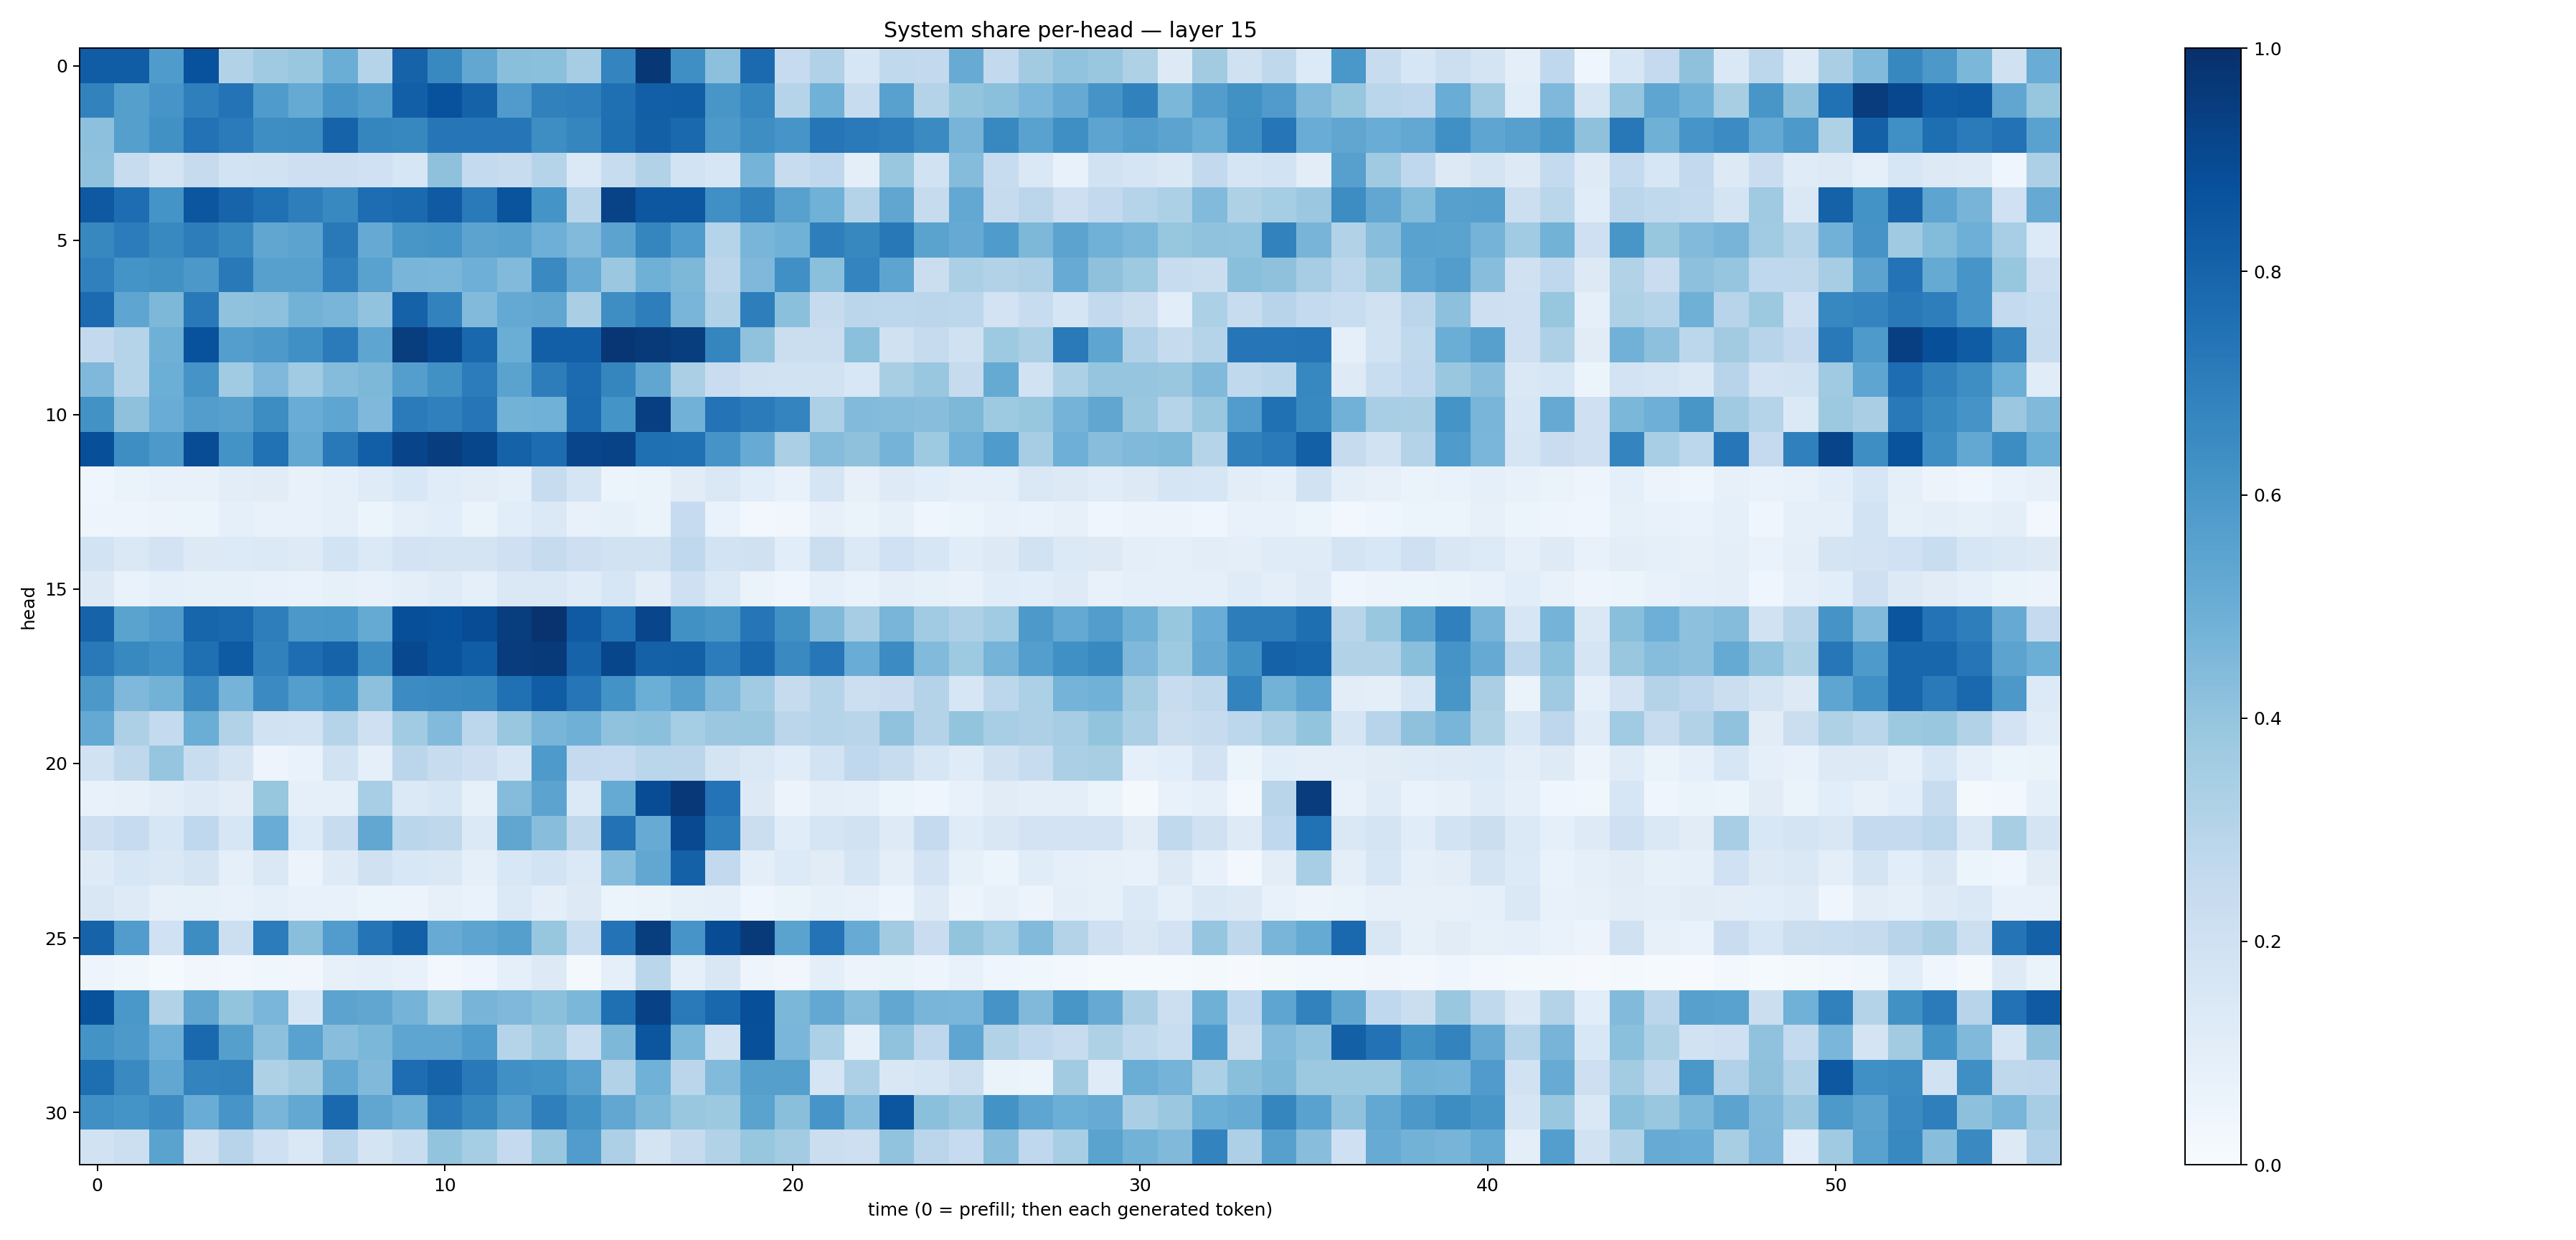

Data behind this chart, as committed beside it:
0.8271301, 0.8253166, 0.5826173, 0.8742718, 0.30866015, 0.3706223, 0.38956833, 0.50050807, 0.3045411, 0.80372006, 0.65961117, 0.5296208, 0.42508543, 0.41874275, 0.34839258, 0.67321306, 0.96959716, 0.6351178, 0.4170536, 0.776223, 0.24642608, 0.31663096, 0.16400078, 0.26191488
0.6803, 0.5651, 0.6074, 0.6952, 0.7392, 0.5834, 0.5192, 0.6082, 0.574, 0.8175, 0.8727, 0.8072, 0.5812, 0.687, 0.6922, 0.7566, 0.82, 0.8209, 0.6036, 0.6666, 0.2981, 0.4879, 0.242, 0.5559
0.4141, 0.5652, 0.6274, 0.7457, 0.709, 0.6405, 0.6407, 0.8013, 0.669, 0.6603, 0.7285, 0.7301, 0.7278, 0.6389, 0.6683, 0.7606, 0.8144, 0.7841, 0.5905, 0.6387, 0.6093, 0.7339, 0.7121, 0.6979
0.408, 0.2401, 0.1786, 0.2453, 0.1874, 0.1922, 0.2143, 0.2112, 0.1996, 0.1585, 0.4138, 0.2547, 0.2389, 0.2979, 0.1401, 0.24, 0.3099, 0.1838, 0.1581, 0.4742, 0.241, 0.2681, 0.0957, 0.3906
0.8402, 0.764, 0.6162, 0.852, 0.7975, 0.7501, 0.6986, 0.6594, 0.7618, 0.7763, 0.8378, 0.7129, 0.8599, 0.6145, 0.2926, 0.9255, 0.8478, 0.8497, 0.629, 0.6851, 0.5555, 0.488, 0.3053, 0.5335
0.6618, 0.7057, 0.6568, 0.7002, 0.6613, 0.5319, 0.5447, 0.7161, 0.5135, 0.6032, 0.6143, 0.5463, 0.5577, 0.4953, 0.4443, 0.5456, 0.6692, 0.5851, 0.2986, 0.4663, 0.4879, 0.6992, 0.6603, 0.7226
0.6914, 0.6144, 0.6254, 0.5949, 0.7169, 0.5609, 0.5622, 0.6896, 0.5523, 0.4674, 0.4636, 0.493, 0.4446, 0.6538, 0.5088, 0.3816, 0.4917, 0.4552, 0.2814, 0.4493, 0.6323, 0.4186, 0.6734, 0.5428
0.7706, 0.536, 0.4543, 0.7159, 0.4081, 0.4142, 0.4797, 0.4684, 0.4042, 0.8067, 0.68, 0.4434, 0.5209, 0.5313, 0.3386, 0.6403, 0.6957, 0.4649, 0.3128, 0.6974, 0.4181, 0.2444, 0.2832, 0.2809
0.2585, 0.3008, 0.4918, 0.8746, 0.5692, 0.5917, 0.6321, 0.7093, 0.5362, 0.9457, 0.9056, 0.7877, 0.5022, 0.8189, 0.8165, 0.9727, 0.96, 0.9484, 0.6682, 0.4092, 0.2254, 0.2232, 0.419, 0.1972
0.4523, 0.2982, 0.4976, 0.6104, 0.366, 0.4501, 0.3665, 0.4348, 0.4538, 0.5684, 0.6286, 0.7039, 0.5475, 0.7004, 0.7714, 0.6705, 0.532, 0.3333, 0.2295, 0.199, 0.192, 0.1919, 0.1543, 0.3414
0.6219, 0.4103, 0.5049, 0.5714, 0.559, 0.6441, 0.5052, 0.5368, 0.453, 0.7094, 0.6905, 0.7281, 0.4804, 0.4872, 0.7763, 0.6141, 0.9377, 0.4805, 0.7403, 0.7088, 0.6737, 0.3305, 0.442, 0.4337
0.8819, 0.6375, 0.59, 0.8891, 0.6198, 0.7489, 0.527, 0.7187, 0.8187, 0.9186, 0.9444, 0.913, 0.8058, 0.767, 0.9154, 0.9254, 0.7566, 0.7502, 0.6111, 0.5091, 0.3332, 0.4343, 0.4102, 0.4731
0.04537, 0.06327, 0.07263, 0.07109, 0.1053, 0.1131, 0.0724, 0.08883, 0.1187, 0.1531, 0.1159, 0.1018, 0.09014, 0.242, 0.1705, 0.0607, 0.06358, 0.1117, 0.147, 0.1071, 0.07193, 0.1705, 0.08068, 0.1227
0.04764, 0.04744, 0.05711, 0.05172, 0.08775, 0.07728, 0.07074, 0.09285, 0.05863, 0.09158, 0.1083, 0.06344, 0.1082, 0.1404, 0.07151, 0.08341, 0.06483, 0.2485, 0.06765, 0.02917, 0.03512, 0.08065, 0.06609, 0.08381
0.187, 0.1425, 0.1809, 0.1271, 0.1359, 0.1399, 0.1213, 0.186, 0.1391, 0.1823, 0.175, 0.1739, 0.2103, 0.2431, 0.2143, 0.193, 0.1892, 0.2662, 0.1836, 0.1969, 0.1064, 0.2205, 0.138, 0.2014
0.1317, 0.07014, 0.0912, 0.08238, 0.08394, 0.07324, 0.06873, 0.08494, 0.07159, 0.09768, 0.1206, 0.09082, 0.1477, 0.142, 0.1197, 0.1622, 0.1048, 0.2086, 0.1397, 0.06462, 0.03966, 0.09216, 0.06959, 0.09691
0.8024, 0.5477, 0.5799, 0.7937, 0.7835, 0.6969, 0.5968, 0.5992, 0.5174, 0.881, 0.874, 0.8871, 0.9482, 0.9879, 0.8387, 0.7487, 0.917, 0.6254, 0.6048, 0.7341, 0.6256, 0.4481, 0.349, 0.4662
0.7155, 0.6566, 0.6311, 0.7552, 0.8337, 0.6842, 0.7631, 0.8031, 0.6384, 0.9051, 0.8663, 0.8272, 0.9523, 0.9593, 0.8036, 0.9106, 0.8097, 0.8147, 0.705, 0.787, 0.6534, 0.7248, 0.505, 0.645
0.5943, 0.4522, 0.4799, 0.6516, 0.4759, 0.6522, 0.5697, 0.619, 0.4168, 0.645, 0.6555, 0.6617, 0.7504, 0.8246, 0.7314, 0.6211, 0.4992, 0.562, 0.4459, 0.3644, 0.2443, 0.3042, 0.2166, 0.2299
0.5211, 0.3266, 0.2573, 0.5005, 0.3145, 0.1945, 0.1857, 0.2985, 0.2102, 0.3672, 0.4445, 0.28, 0.3869, 0.4686, 0.4901, 0.407, 0.4183, 0.354, 0.3828, 0.3846, 0.2813, 0.3024, 0.2926, 0.4087
0.1943, 0.2697, 0.3967, 0.2305, 0.1744, 0.0496, 0.06757, 0.1927, 0.09128, 0.2846, 0.2369, 0.2121, 0.1632, 0.5897, 0.2535, 0.2465, 0.2871, 0.283, 0.1769, 0.1427, 0.1139, 0.1862, 0.2658, 0.2388
0.07576, 0.08009, 0.1052, 0.1222, 0.1039, 0.3921, 0.08666, 0.09222, 0.3463, 0.1389, 0.1616, 0.08248, 0.4362, 0.5445, 0.1387, 0.519, 0.8868, 0.9669, 0.7405, 0.132, 0.05699, 0.09616, 0.08636, 0.05289
0.2135, 0.2476, 0.1639, 0.2693, 0.1607, 0.5075, 0.1353, 0.2399, 0.5284, 0.286, 0.2703, 0.1371, 0.5348, 0.4279, 0.2717, 0.7442, 0.5083, 0.9018, 0.6984, 0.2226, 0.117, 0.1698, 0.189, 0.1218
0.1229, 0.1618, 0.1456, 0.1795, 0.09157, 0.1452, 0.05671, 0.1232, 0.1958, 0.1532, 0.1469, 0.08615, 0.1524, 0.1853, 0.1378, 0.4309, 0.5298, 0.8091, 0.261, 0.1009, 0.1347, 0.1126, 0.1682, 0.09556
0.1493, 0.1213, 0.07941, 0.08383, 0.07182, 0.08807, 0.07464, 0.07697, 0.06106, 0.0555, 0.07832, 0.07022, 0.1381, 0.09442, 0.1259, 0.06108, 0.06599, 0.0828, 0.08646, 0.0468, 0.06621, 0.08227, 0.0721, 0.04951
0.8031, 0.5763, 0.2013, 0.6416, 0.2179, 0.7035, 0.4244, 0.5755, 0.7347, 0.8148, 0.5111, 0.5398, 0.5632, 0.3913, 0.2336, 0.7383, 0.9456, 0.6076, 0.8877, 0.9572, 0.5473, 0.7414, 0.508, 0.3611
0.04888, 0.03769, 0.01263, 0.03301, 0.02759, 0.03864, 0.03198, 0.08051, 0.08699, 0.07439, 0.02938, 0.04644, 0.09054, 0.1327, 0.0226, 0.08634, 0.289, 0.09184, 0.1522, 0.04914, 0.03473, 0.09609, 0.05563, 0.06629
0.8677, 0.6003, 0.3087, 0.5327, 0.4016, 0.4635, 0.1596, 0.5448, 0.5341, 0.4761, 0.3752, 0.47, 0.4515, 0.4218, 0.4586, 0.7554, 0.933, 0.7134, 0.7871, 0.8795, 0.4586, 0.5271, 0.4369, 0.5303
0.6203, 0.5905, 0.4935, 0.7795, 0.565, 0.417, 0.5547, 0.426, 0.4602, 0.5362, 0.5388, 0.5859, 0.2977, 0.3674, 0.2339, 0.4537, 0.8525, 0.4588, 0.1894, 0.8772, 0.4638, 0.3312, 0.08625, 0.4068
0.7581, 0.6534, 0.5293, 0.6773, 0.6799, 0.3225, 0.3615, 0.5271, 0.449, 0.7654, 0.8032, 0.7154, 0.6305, 0.6177, 0.5566, 0.309, 0.485, 0.2814, 0.4427, 0.5648, 0.5637, 0.1698, 0.3252, 0.1518
0.6299, 0.6139, 0.6464, 0.5053, 0.6093, 0.468, 0.5241, 0.785, 0.5313, 0.4912, 0.7171, 0.6628, 0.573, 0.6952, 0.6222, 0.5312, 0.4555, 0.3889, 0.3765, 0.5489, 0.425, 0.6072, 0.4322, 0.8523
0.1899, 0.2154, 0.55, 0.1957, 0.2936, 0.2102, 0.1465, 0.2846, 0.1737, 0.2343, 0.401, 0.3527, 0.2509, 0.3896, 0.5747, 0.3277, 0.1739, 0.2425, 0.3093, 0.3914, 0.3579, 0.2231, 0.2126, 0.4053
